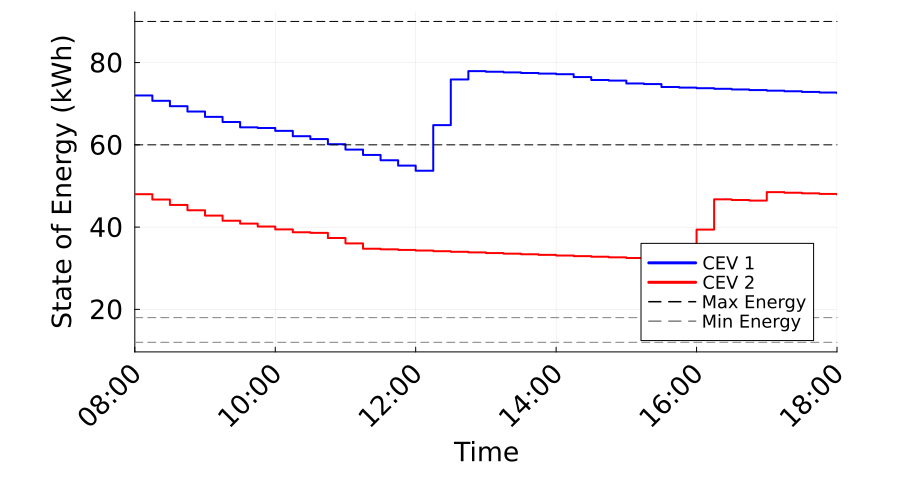

The table this chart was drawn from, first rows:
Time_Period, Time_Label, CEV_1_SOE_kWh, CEV_1_Max_SOE_kWh, CEV_1_Min_SOE_kWh, CEV_2_SOE_kWh, CEV_2_Max_SOE_kWh, CEV_2_Min_SOE_kWh
1, 08:00, 72.0, 90.0, 18.0, 48.0, 60.0, 12.0
2, 08:15, 70.7, 90.0, 18.0, 46.7, 60.0, 12.0
3, 08:30, 69.4, 90.0, 18.0, 45.4, 60.0, 12.0
4, 08:45, 68.1, 90.0, 18.0, 44.1, 60.0, 12.0
5, 09:00, 66.8, 90.0, 18.0, 42.8, 60.0, 12.0
6, 09:15, 65.55, 90.0, 18.0, 41.55, 60.0, 12.0
7, 09:30, 64.25, 90.0, 18.0, 40.85, 60.0, 12.0
8, 09:45, 64.1, 90.0, 18.0, 40.15, 60.0, 12.0
9, 10:00, 63.4, 90.0, 18.0, 39.45, 60.0, 12.0
10, 10:15, 62.1, 90.0, 18.0, 38.75, 60.0, 12.0
11, 10:30, 61.4, 90.0, 18.0, 38.6, 60.0, 12.0
12, 10:45, 60.15, 90.0, 18.0, 37.35, 60.0, 12.0
13, 11:00, 58.85, 90.0, 18.0, 36.05, 60.0, 12.0
14, 11:15, 57.55, 90.0, 18.0, 34.75, 60.0, 12.0
15, 11:30, 56.25, 90.0, 18.0, 34.6, 60.0, 12.0
16, 11:45, 54.95, 90.0, 18.0, 34.45, 60.0, 12.0
17, 12:00, 53.7, 90.0, 18.0, 34.3, 60.0, 12.0
18, 12:15, 64.8, 90.0, 18.0, 34.15, 60.0, 12.0
19, 12:30, 75.9, 90.0, 18.0, 34, 60.0, 12.0
20, 12:45, 77.92, 90.0, 18.0, 33.85, 60.0, 12.0
21, 13:00, 77.77, 90.0, 18.0, 33.7, 60.0, 12.0
22, 13:15, 77.62, 90.0, 18.0, 33.55, 60.0, 12.0
23, 13:30, 77.47, 90.0, 18.0, 33.4, 60.0, 12.0
24, 13:45, 77.32, 90.0, 18.0, 33.25, 60.0, 12.0
25, 14:00, 77.17, 90.0, 18.0, 33.1, 60.0, 12.0
26, 14:15, 76.47, 90.0, 18.0, 32.95, 60.0, 12.0
27, 14:30, 75.77, 90.0, 18.0, 32.8, 60.0, 12.0
28, 14:45, 75.62, 90.0, 18.0, 32.65, 60.0, 12.0
29, 15:00, 74.92, 90.0, 18.0, 32.5, 60.0, 12.0
30, 15:15, 74.77, 90.0, 18.0, 32.35, 60.0, 12.0
31, 15:30, 74.07, 90.0, 18.0, 32.2, 60.0, 12.0
32, 15:45, 73.92, 90.0, 18.0, 32.05, 60.0, 12.0
33, 16:00, 73.77, 90.0, 18.0, 39.4, 60.0, 12.0
34, 16:15, 73.62, 90.0, 18.0, 46.75, 60.0, 12.0
35, 16:30, 73.47, 90.0, 18.0, 46.6, 60.0, 12.0
36, 16:45, 73.32, 90.0, 18.0, 46.45, 60.0, 12.0
37, 17:00, 73.17, 90.0, 18.0, 48.51, 60.0, 12.0
38, 17:15, 73.02, 90.0, 18.0, 48.36, 60.0, 12.0
39, 17:30, 72.87, 90.0, 18.0, 48.21, 60.0, 12.0
40, 17:45, 72.72, 90.0, 18.0, 48.06, 60.0, 12.0
41, 18:00, 72.57, 90.0, 18.0, 47.91, 60.0, 12.0
